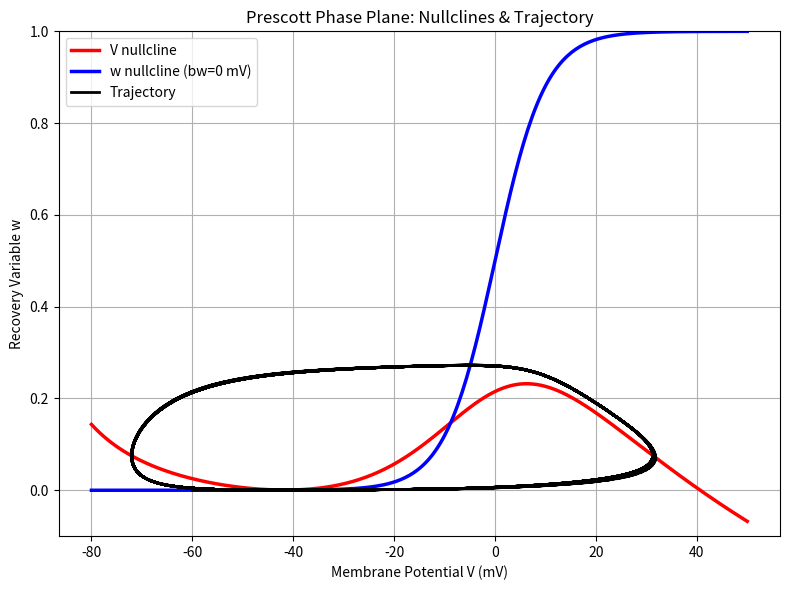

Recreate this plot in Python.
import numpy as np
import matplotlib.pyplot as plt
from scipy.integrate import odeint
from typing import Tuple, List


class PrescottModel:
    def __init__(self, bw: int, I_stim: int) -> None:

        self.bw = bw
        self.I_stim = I_stim

        self.gfast: float = 20
        self.gslow: float = 20
        self.gleak: float = 2
        self.ENa: float = 50
        self.EK: float = -100
        self.Eleak: float = -70
        self.C: float = 2
        self.bm: float = -1.2
        self.cm: float = 18
        self.cw: float = 10
        self.ww: float = 0.15

    def v_nullcline(self, V) -> np.ndarray:

        m_inf: float = 0.5 * (1 + np.tanh((V - self.bm) / self.cm))

        return ((self.I_stim - (self.gfast * m_inf * (V - self.ENa)) - (self.gleak * (V - self.Eleak))) /
                (self.gslow * (V - self.EK)))

    def w_nullcline(self, V) -> np.ndarray:
        return 0.5 * (1 + np.tanh((V - self.bw) / self.cw))

    def ode_system(self, state: List[float], t: float) -> List[float]:
        V, w = state
        m = 0.5 * (1 + np.tanh((V - self.bm) / self.cm))
        w_inf = 0.5 * (1 + np.tanh((V - self.bw) / self.cw))
        lambda_w = self.ww * np.cosh((V - self.bw) / (2 * self.cw))

        dvdt = (self.I_stim
                - self.gfast * m * (V - self.ENa)
                - self.gleak * (V - self.Eleak)
                - self.gslow * w * (V - self.EK)) / self.C
        dwdt = lambda_w * (w_inf - w)
        return [dvdt, dwdt]

    def trajectory(self, t: np.ndarray, init_state: List[float]):

        return odeint(self.ode_system, init_state, t)

    def plot_nullclines_and_trajectory(self, init_state: List[float], t_range: Tuple[float, float],
                                       v_range: Tuple[float, float]) -> None:

        v_values = np.linspace(v_range[0], v_range[1], 300)
        v_null = self.v_nullcline(v_values)
        w_null = self.w_nullcline(v_values)

        t = np.linspace(t_range[0], t_range[1], 10000)
        sol = self.trajectory(t, init_state)

        plt.figure(figsize=(8, 6))
        plt.plot(v_values, v_null, 'r', linewidth=2.5, label='V nullcline')
        plt.plot(v_values, w_null, 'b', linewidth=2.5, label=f'w nullcline (bw={self.bw} mV)')
        plt.plot(sol[:, 0], sol[:, 1], 'k-', linewidth=2, label='Trajectory')

        plt.xlabel("Membrane Potential V (mV)")
        plt.ylabel("Recovery Variable w")
        plt.title("Prescott Phase Plane: Nullclines & Trajectory")
        plt.legend()
        plt.grid(True)
        plt.ylim(-0.1, 1)
        plt.tight_layout()
        plt.show()


def main():
    bw = 0
    I_stim = 37
    init_state = [-60, 0]
    t_range = (0, 1000)
    V_range = (-80, 50)

    model = PrescottModel(bw=bw, I_stim=I_stim)
    model.plot_nullclines_and_trajectory(init_state, t_range, V_range)


if __name__ == "__main__":
    main()

